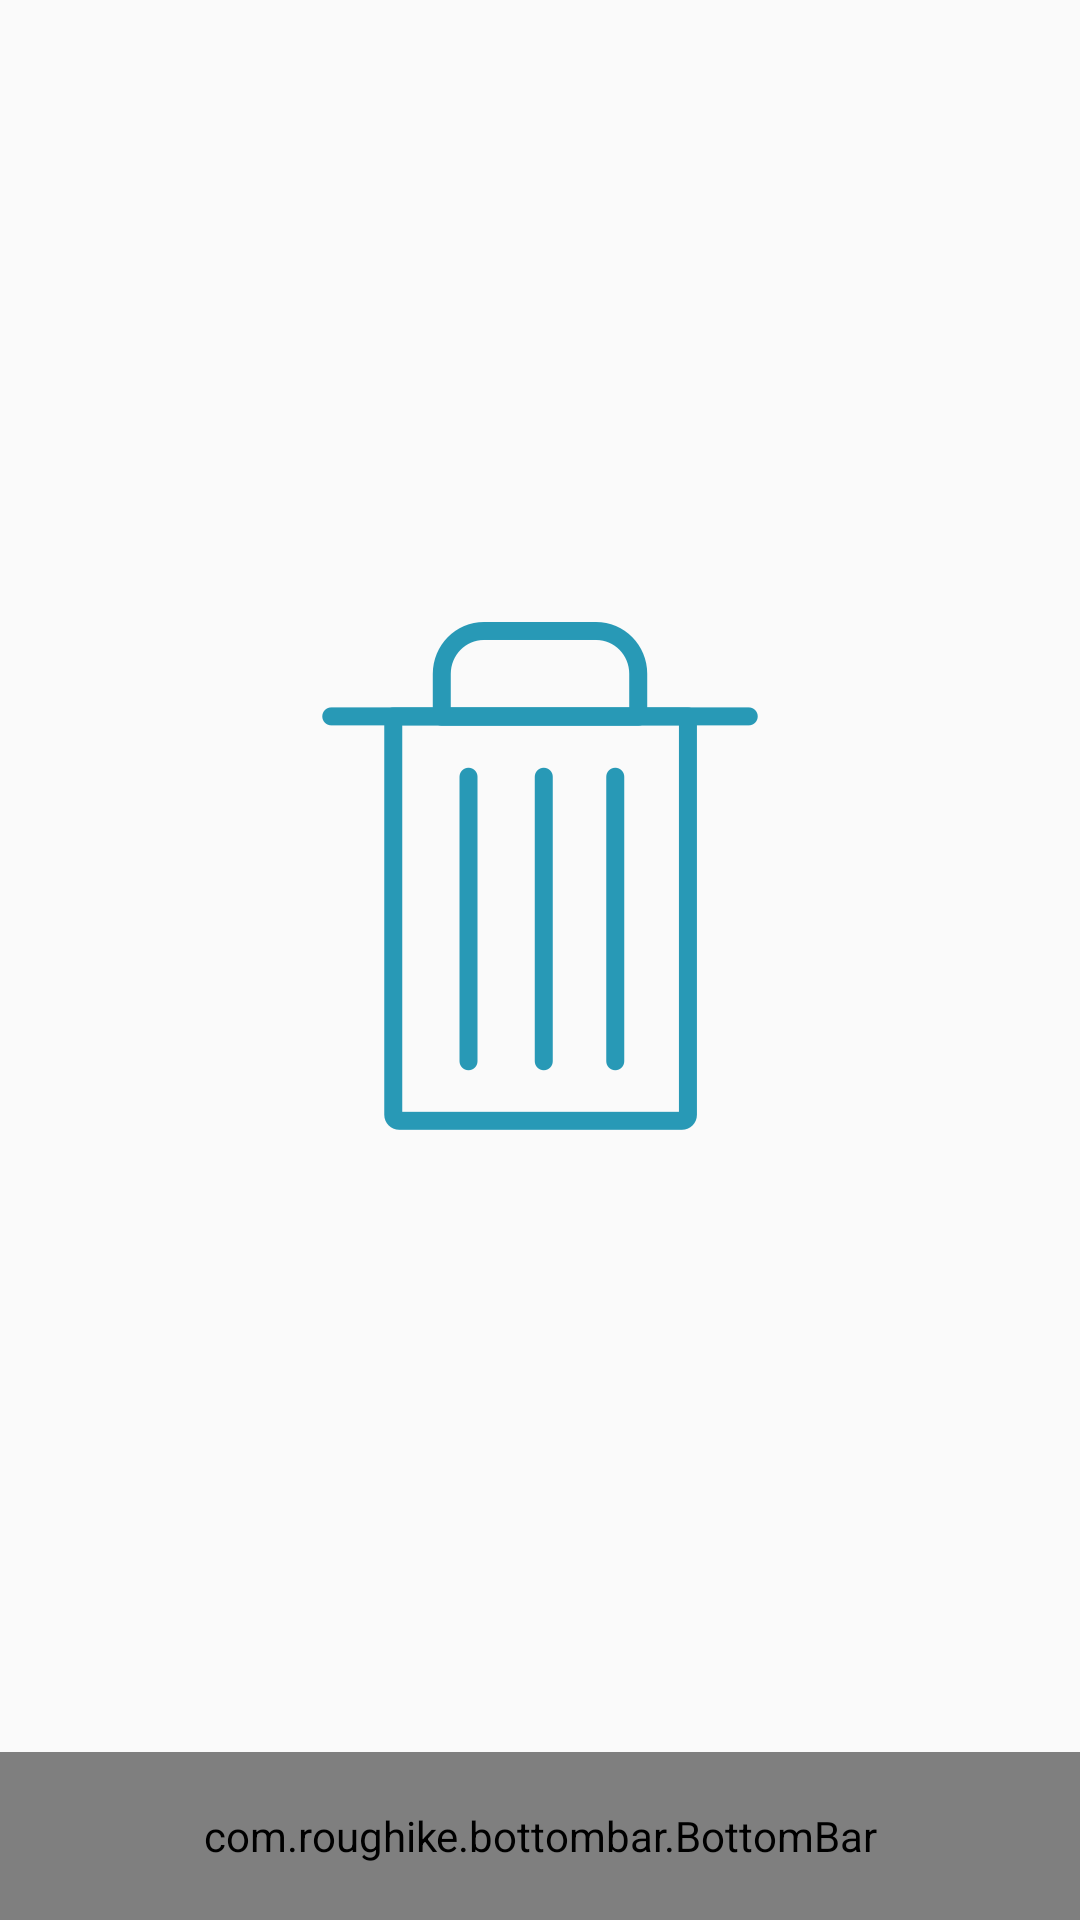

Write the Android layout XML for this screen, with the resource values it uses.
<!-- AndroidManifest.xml: activity theme noAnimTheme -->
<!-- res/layout/activity_messages.xml -->
<?xml version="1.0" encoding="utf-8"?>
<android.support.constraint.ConstraintLayout
    xmlns:android="http://schemas.android.com/apk/res/android"
    xmlns:tools="http://schemas.android.com/tools"
    xmlns:app="http://schemas.android.com/apk/res-auto"
    android:layout_width="match_parent"
    android:layout_height="match_parent"
    tools:context="com.smassive.bottombarmvp.MessagesActivity"
    >

  <ImageView
      android:id="@+id/imageView"
      android:layout_width="wrap_content"
      android:layout_height="wrap_content"
      android:src="@drawable/icon_discard"
      app:layout_constraintBottom_toTopOf="@+id/bottomBar"
      app:layout_constraintLeft_toLeftOf="parent"
      app:layout_constraintRight_toRightOf="parent"
      app:layout_constraintTop_toTopOf="parent"
      />

  <include
      android:id="@+id/bottomBar"
      android:layout_width="match_parent"
      android:layout_height="@dimen/bottom_bar_height"
      app:layout_constraintBottom_toBottomOf="parent"
      layout="@layout/view_bottom_bar"
      />

</android.support.constraint.ConstraintLayout>
<!-- res/layout/view_bottom_bar.xml (included above) -->
<?xml version="1.0" encoding="utf-8"?>
<com.roughike.bottombar.BottomBar
    xmlns:android="http://schemas.android.com/apk/res/android"
    xmlns:app="http://schemas.android.com/apk/res-auto"
    android:layout_width="match_parent"
    android:layout_height="@dimen/bottom_bar_height"
    app:bb_tabXmlResource="@xml/bottombar_tabs"
    app:bb_badgesHideWhenActive="false"
    app:bb_badgeBackgroundColor="@color/red"
    />
<!-- resources referenced by this layout -->
<resources>
  <color name="red">#f44c23</color>
  <dimen name="bottom_bar_height">56dp</dimen>
  <!-- drawable icon_discard: png bitmap (drawable-hdpi, 4606 bytes) -->
  <style name="noAnimTheme" parent="AppTheme">
      <item name="android:windowAnimationStyle">@null</item>
    </style>
  <style name="AppTheme" parent="Theme.AppCompat.Light.NoActionBar">
      
      <item name="colorPrimary">@color/colorPrimary</item>
      <item name="colorPrimaryDark">@color/colorPrimaryDark</item>
      <item name="colorAccent">@color/colorAccent</item>
    </style>
  <color name="colorPrimary">#2899b6</color>
  <color name="colorPrimaryDark">#1d6576</color>
  <color name="colorAccent">#FF4081</color>
</resources>
